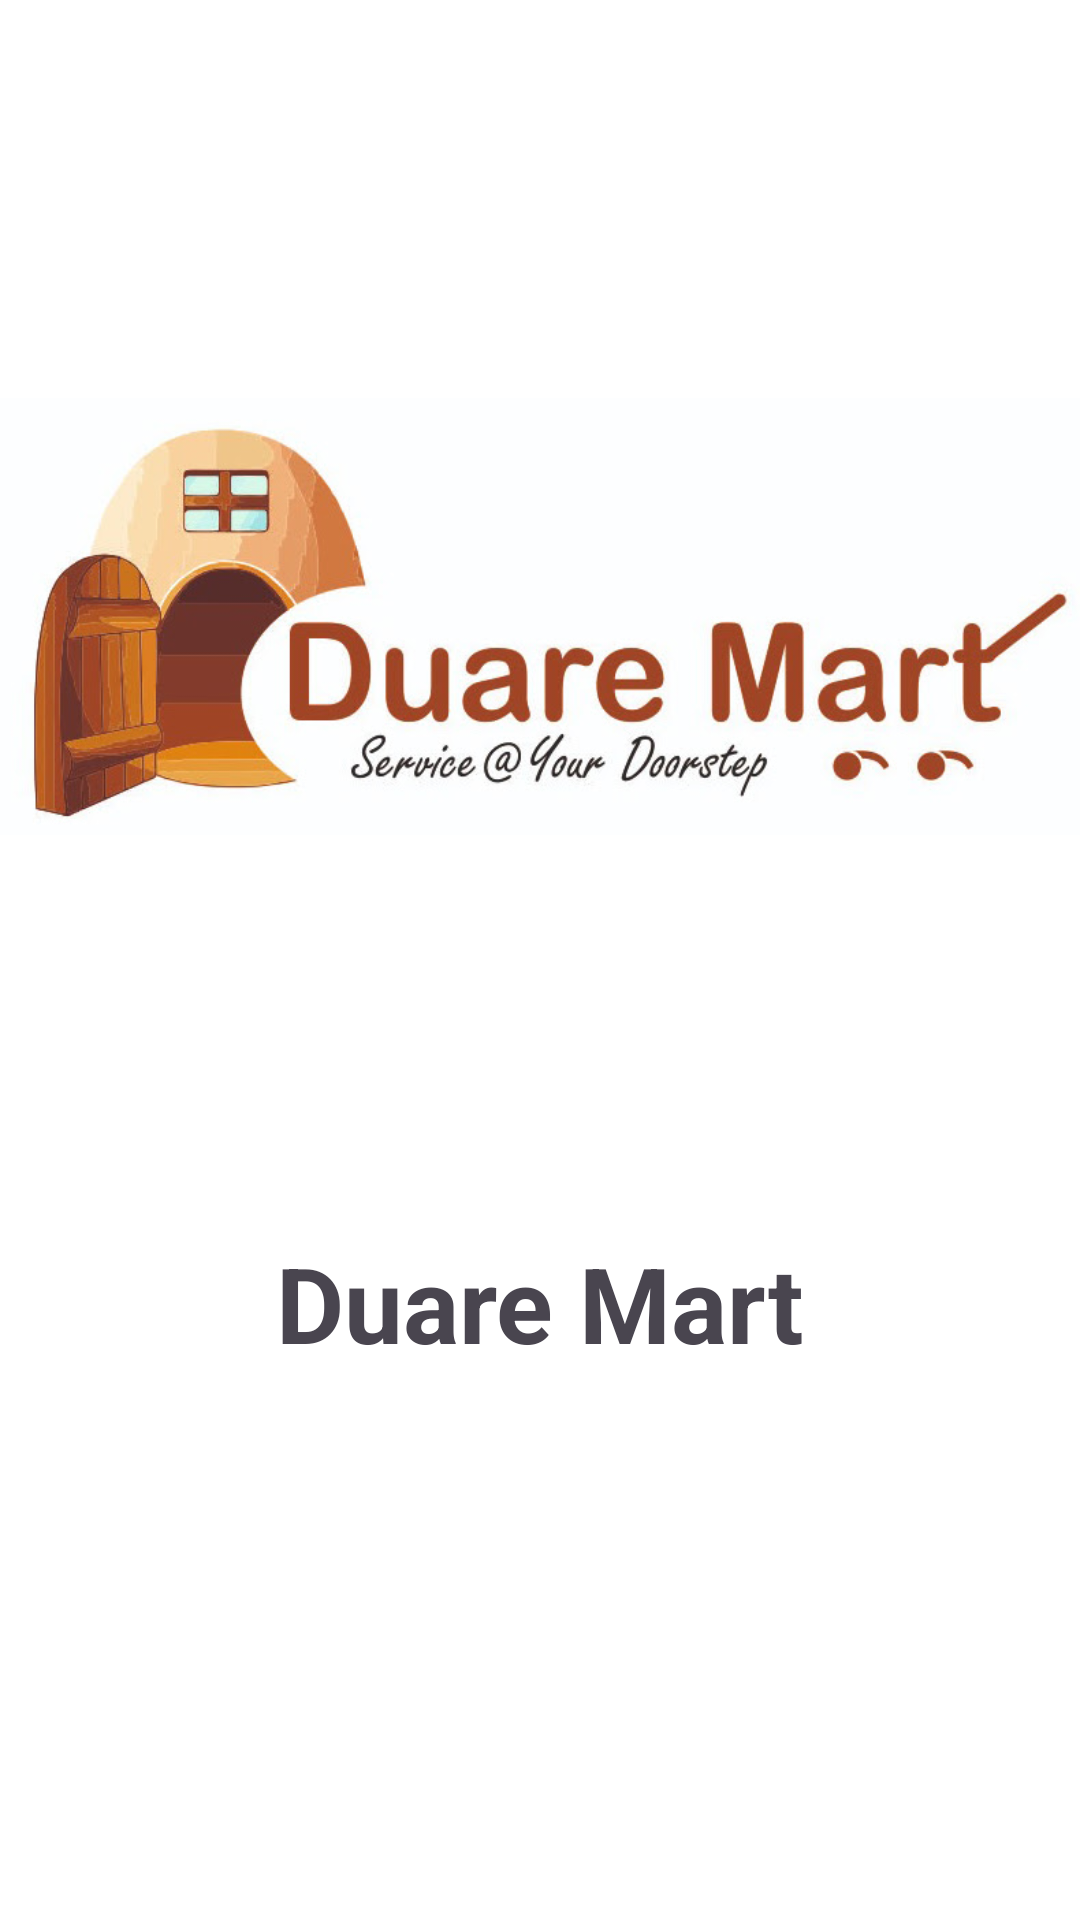

Write the Android layout XML for this screen, with the resource values it uses.
<!-- AndroidManifest.xml: application theme Theme.DuareMart -->
<!-- res/layout/activity_splash.xml -->
<?xml version="1.0" encoding="utf-8"?>
<LinearLayout xmlns:android="http://schemas.android.com/apk/res/android"
    xmlns:app="http://schemas.android.com/apk/res-auto"
    xmlns:tools="http://schemas.android.com/tools"
    android:id="@+id/main"
    android:layout_width="match_parent"
    android:layout_height="match_parent"
    android:orientation="vertical"
    android:gravity="center"
    android:background="@color/white"
    tools:context=".SplashActivity">

    <ImageView
        android:layout_width="wrap_content"
        android:layout_height="wrap_content"
        android:layout_weight="1"
        android:src="@drawable/mart_icon"/>
    <TextView
        android:layout_width="wrap_content"
        android:layout_height="wrap_content"
        android:text="@string/app_name"
        android:textStyle="bold"
        android:layout_weight="1"
        android:textSize="35sp"/>

    <ProgressBar
        android:layout_width="@dimen/_30sdp"
        android:layout_height="@dimen/_30sdp"
        android:layout_weight="1"/>

</LinearLayout>
<!-- resources referenced by this layout -->
<resources>
  <color name="white">#FFFFFFFF</color>
  <!-- drawable mart_icon: jpg bitmap (drawable, 53779 bytes) -->
  <string name="app_name">Duare Mart</string>
  <style name="Theme.DuareMart" parent="Base.Theme.DuareMart" />
  <style name="Base.Theme.DuareMart" parent="Theme.Material3.DayNight.NoActionBar">
          <item name="android:statusBarColor" tools:tatgetApi="l">@color/colorPrimary</item>
          <item name="android:windowLightStatusBar">true</item>
      </style>
  <color name="colorPrimary">#A34C1F</color>
</resources>
